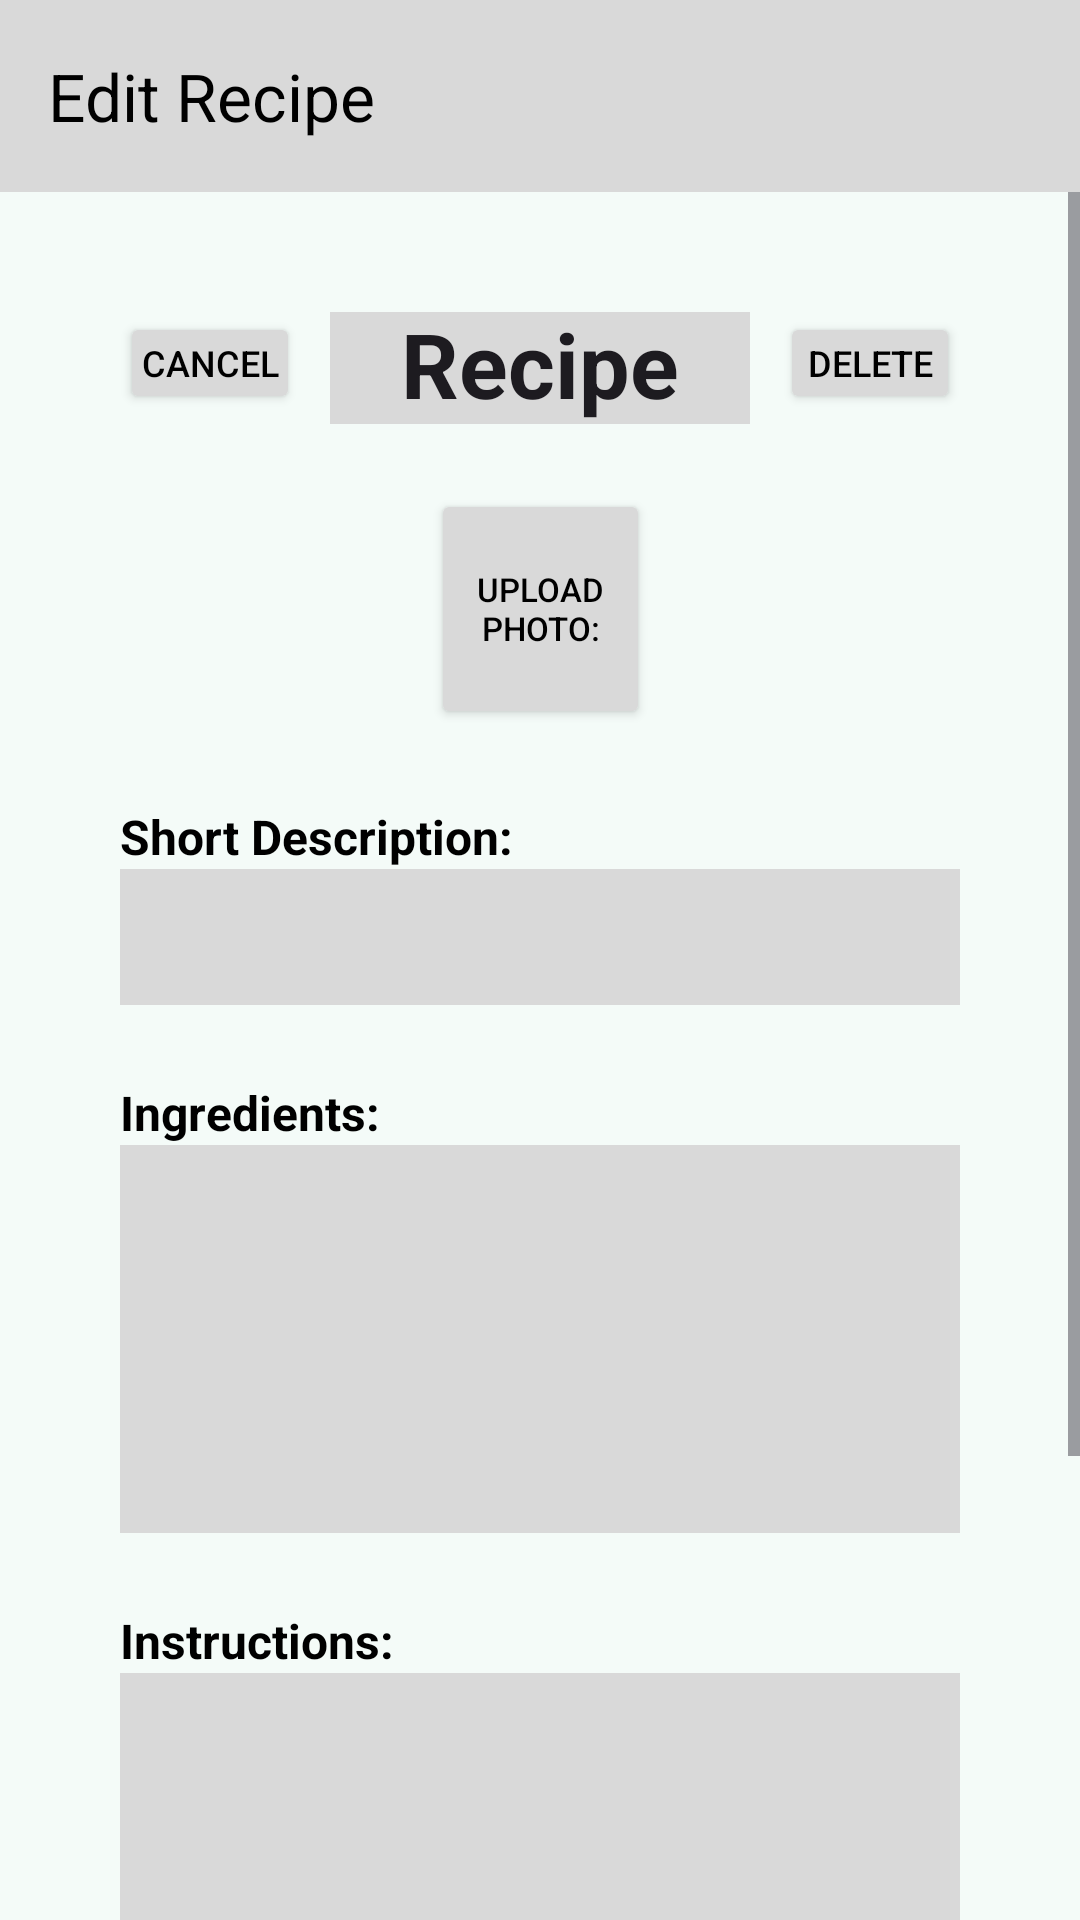

Layout XML and referenced resources for this Android screen:
<!-- AndroidManifest.xml: application theme Theme.LadleLibrary -->
<!-- res/layout/activity_edit_recipe.xml -->
<?xml version="1.0" encoding="utf-8"?>
<androidx.constraintlayout.widget.ConstraintLayout
    xmlns:android="http://schemas.android.com/apk/res/android"
    xmlns:app="http://schemas.android.com/apk/res-auto"
    android:layout_width="match_parent"
    android:layout_height="match_parent"
    android:background="@color/primary">


    <androidx.appcompat.widget.Toolbar
        android:id="@+id/toolbar"
        android:layout_width="0dp"
        android:layout_height="wrap_content"
        android:background="@color/secondary"
        app:title="Edit Recipe"
        app:titleTextColor="@color/black"
        app:navigationIcon="@drawable/baseline_menu_24"
        app:layout_constraintTop_toTopOf="parent"
        app:layout_constraintStart_toStartOf="parent"
        app:layout_constraintEnd_toEndOf="parent" />


    <ScrollView
        android:id="@+id/scroll_view_edit"
        android:layout_width="0dp"
        android:layout_height="0dp"
        app:layout_constraintTop_toBottomOf="@id/toolbar"
        app:layout_constraintBottom_toBottomOf="parent"
        app:layout_constraintStart_toStartOf="parent"
        app:layout_constraintEnd_toEndOf="parent">

 
        <androidx.constraintlayout.widget.ConstraintLayout
            android:layout_width="match_parent"
            android:layout_height="wrap_content"
            android:padding="40dp">


            <Button
                android:id="@+id/cancel_button_edit"
                android:layout_width="60dp"
                android:layout_height="34dp"
                android:text="@string/cancel_button_text"
                android:textSize="12sp"
                android:backgroundTint="@color/secondary"
                android:textColor="@color/black"
                android:padding="4dp"
                app:layout_constraintTop_toTopOf="parent"
                app:layout_constraintStart_toStartOf="parent" />



            <EditText
                android:id="@+id/title_text_edit"
                android:layout_width="0dp"
                android:layout_height="wrap_content"
                android:text="Recipe"
                android:textSize="30sp"
                android:textStyle="bold"
                android:gravity="center"
                android:background="@color/secondary"
                android:layout_margin="10dp"
                app:layout_constraintStart_toEndOf="@id/cancel_button_edit"
                app:layout_constraintEnd_toStartOf="@+id/delete_button_edit"
                app:layout_constraintTop_toTopOf="@id/cancel_button_edit"
                app:layout_constraintBottom_toBottomOf="@id/cancel_button_edit" />


            <Button
                android:id="@+id/delete_button_edit"
                android:layout_width="60dp"
                android:layout_height="34dp"
                android:text="@string/delete_button_text"
                android:textSize="12sp"
                android:backgroundTint="@color/secondary"
                android:textColor="@color/black"
                android:padding="4dp"
                app:layout_constraintTop_toTopOf="@id/cancel_button_edit"
                app:layout_constraintEnd_toEndOf="parent" />


            <Button
                android:id="@+id/photo_upload_button_edit"
                android:layout_width="73dp"
                android:layout_height="80dp"
                android:text="@string/upload_photo_text"
                android:textSize="11sp"
                android:backgroundTint="@color/secondary"
                android:textColor="@color/black"
                android:padding="4dp"
                android:layout_marginTop="25dp"
                app:layout_constraintTop_toBottomOf="@id/cancel_button_edit"
                app:layout_constraintStart_toStartOf="parent"
                app:layout_constraintEnd_toEndOf="parent"/>


            <TextView
                android:id="@+id/description_label_edit"
                android:layout_width="0dp"
                android:layout_height="wrap_content"
                android:text="@string/description_label_text"
                android:textStyle="bold"
                android:textColor="@color/black"
                android:textSize="16sp"
                app:layout_constraintTop_toBottomOf="@id/photo_upload_button_edit"
                app:layout_constraintStart_toStartOf="parent"
                android:layout_marginTop="25dp"/>

            <EditText
                android:id="@+id/description_input_edit"
                android:layout_width="0dp"
                android:layout_height="wrap_content"
                android:minLines="2"
                android:background="@color/secondary"
                app:layout_constraintTop_toBottomOf="@id/description_label_edit"
                app:layout_constraintStart_toStartOf="parent"
                app:layout_constraintEnd_toEndOf="parent"/>


            <TextView
                android:id="@+id/ingredients_label_edit"
                android:layout_width="0dp"
                android:layout_height="wrap_content"
                android:text="@string/ingredients_label_text"
                android:textStyle="bold"
                android:textColor="@color/black"
                android:textSize="16sp"
                app:layout_constraintTop_toBottomOf="@id/description_input_edit"
                app:layout_constraintStart_toStartOf="parent"
                android:layout_marginTop="25dp"/>


            <EditText
                android:id="@+id/ingredients_input_edit"
                android:layout_width="0dp"
                android:layout_height="wrap_content"
                android:minLines="6"
                android:background="@color/secondary"
                app:layout_constraintTop_toBottomOf="@id/ingredients_label_edit"
                app:layout_constraintStart_toStartOf="parent"
                app:layout_constraintEnd_toEndOf="parent"/>


            <TextView
                android:id="@+id/instructions_label_edit"
                android:layout_width="0dp"
                android:layout_height="wrap_content"
                android:text="@string/instructions_label_text"
                android:textStyle="bold"
                android:textColor="@color/black"
                android:textSize="16sp"
                app:layout_constraintTop_toBottomOf="@id/ingredients_input_edit"
                app:layout_constraintStart_toStartOf="parent"
                android:layout_marginTop="25dp"/>


            <EditText
                android:id="@+id/instructions_input_edit"
                android:layout_width="0dp"
                android:layout_height="wrap_content"
                android:minLines="6"
                android:background="@color/secondary"
                app:layout_constraintTop_toBottomOf="@id/instructions_label_edit"
                app:layout_constraintStart_toStartOf="parent"
                app:layout_constraintEnd_toEndOf="parent"/>


            <TextView
                android:id="@+id/category_label_edit"
                android:layout_width="0dp"
                android:layout_height="wrap_content"
                android:text="@string/category_label_text"
                android:textStyle="bold"
                android:textColor="@color/black"
                android:textSize="16sp"
                app:layout_constraintTop_toBottomOf="@id/instructions_input_edit"
                app:layout_constraintStart_toStartOf="parent"
                android:layout_marginTop="25dp"/>



            <Spinner
                android:id="@+id/category_input_edit"
                android:layout_width="0dp"
                android:layout_height="wrap_content"
                android:background="@color/secondary"
                app:layout_constraintTop_toBottomOf="@id/category_label_edit"
                app:layout_constraintStart_toStartOf="parent"
                app:layout_constraintEnd_toEndOf="parent" />


            <Button
                android:id="@+id/save_button_edit"
                android:layout_width="wrap_content"
                android:layout_height="wrap_content"
                android:backgroundTint="@color/secondary"
                android:textColor="@color/black"
                android:textSize="12sp"
                android:padding="1dp"
                app:layout_constraintTop_toBottomOf="@id/category_input_edit"
                app:layout_constraintStart_toStartOf="parent"
                android:layout_marginTop="30dp"
                android:layout_marginBottom="30dp"
                android:text="@string/save_button_text" />

        </androidx.constraintlayout.widget.ConstraintLayout>
    </ScrollView>
</androidx.constraintlayout.widget.ConstraintLayout>
<!-- resources referenced by this layout -->
<resources>
  <color name="black">#FF000000</color>
  <color name="primary">#F4FBF8</color>
  <color name="secondary">#D9D9D9</color>
  <string name="cancel_button_text">Cancel</string>
  <string name="category_label_text">Category:</string>
  <string name="delete_button_text">Delete</string>
  <string name="description_label_text">Short Description:</string>
  <string name="ingredients_label_text">Ingredients:</string>
  <string name="instructions_label_text">Instructions:</string>
  <string name="save_button_text">Save</string>
  <string name="upload_photo_text">Upload Photo:</string>
  <style name="Theme.LadleLibrary" parent="Base.Theme.LadleLibrary" />
  <style name="Base.Theme.LadleLibrary" parent="Theme.Material3.DayNight.NoActionBar">
          
          <item name="android:windowLightStatusBar">true</item>
          
          
      </style>
</resources>
